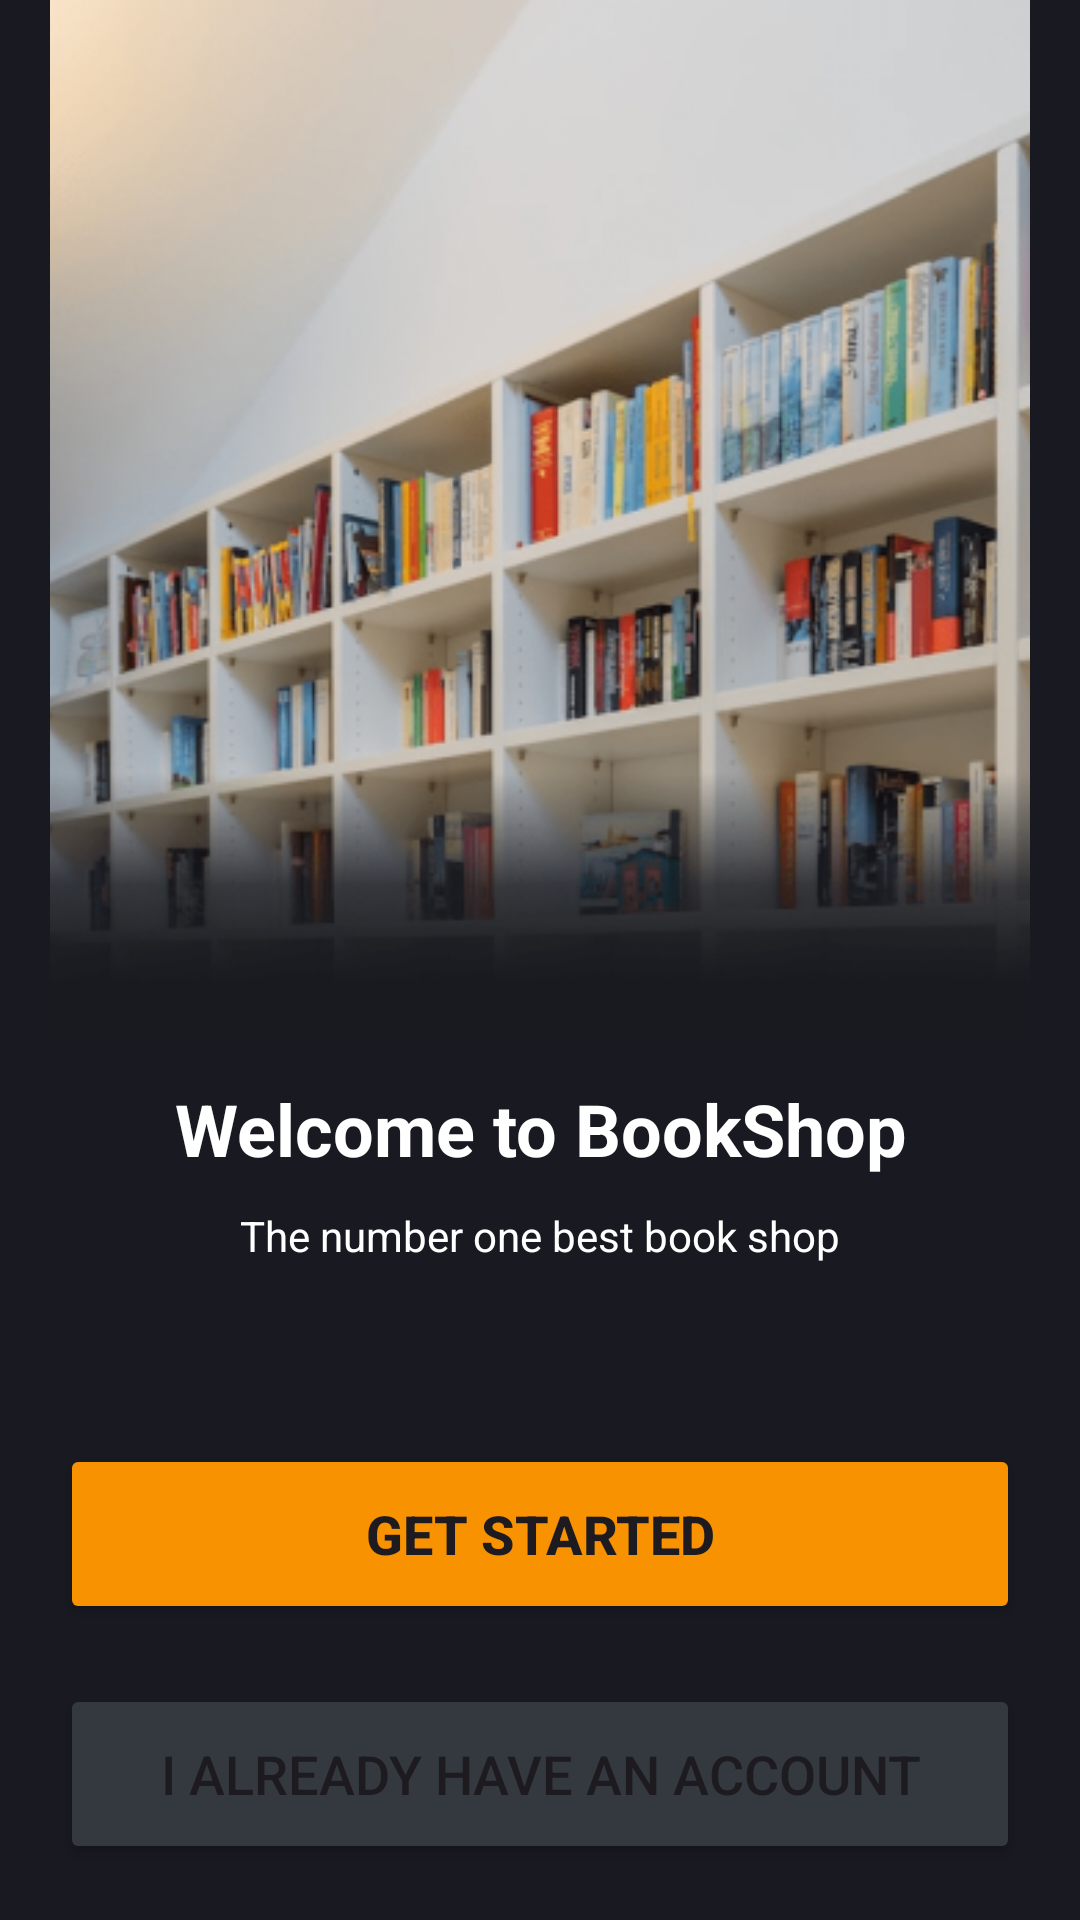

The Android layout XML behind this screen, and the referenced resources:
<!-- AndroidManifest.xml: application theme Theme.BookShop -->
<!-- res/layout/activity_main_app.xml -->
<?xml version="1.0" encoding="utf-8"?>
<LinearLayout xmlns:android="http://schemas.android.com/apk/res/android"
    xmlns:app="http://schemas.android.com/apk/res-auto"
    xmlns:tools="http://schemas.android.com/tools"
    android:id="@+id/main"
    android:layout_width="match_parent"
    android:layout_height="match_parent"
    android:orientation="vertical"
    android:background="#191A21"
    tools:context="view.activity.MainApp">

    <ImageView
        android:layout_width="match_parent"
        android:layout_height="350dp"
        android:adjustViewBounds="true"
        android:src="@drawable/book_img" />

    <LinearLayout
        android:layout_marginVertical="10dp"
        android:layout_width="match_parent"
        android:layout_height="wrap_content">
        <TextView

            android:id="@+id/title"
            android:layout_width="match_parent"
            android:layout_height="wrap_content"
            android:gravity="center"
            android:textColor="@color/white"
            android:textStyle="bold"
            android:text="Welcome to BookShop"
            android:textSize="24sp" />
    </LinearLayout>
    <TextView

        android:layout_marginBottom="10dp"
        android:layout_width="match_parent"
        android:layout_height="wrap_content"
        android:textColor="@color/white"
        android:gravity="center"
        android:text="The number one best book shop"/>

    <Button

        android:id="@+id/getStarted"
        android:textStyle="bold"
        android:textSize="18sp"
        android:layout_marginHorizontal="20dp"
        android:layout_width="match_parent"
        android:layout_height="60dp"
        android:backgroundTint="#F99200"
        android:layout_marginBottom="10dp"
        android:layout_marginTop="50dp"
        android:text="Get Started"/>
    <Button
        android:id="@+id/login"
        android:layout_marginVertical="10dp"
        android:layout_marginHorizontal="20dp"
        android:textSize="18sp"
        android:text="I Already have an account"
        android:layout_width="match_parent"
        android:backgroundTint="#34393F"
        android:layout_height="60dp"/>

</LinearLayout>
<!-- resources referenced by this layout -->
<resources>
  <color name="white">#FFFFFFFF</color>
  <!-- drawable book_img: png bitmap (drawable, 199298 bytes) -->
  <style name="Theme.BookShop" parent="Base.Theme.BookShop" />
  <style name="Base.Theme.BookShop" parent="Theme.Material3.DayNight.NoActionBar">
          
          
      </style>
</resources>
